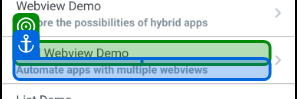
Task: Mobile Testing Project
Workflow: mobileautogetext

Step 1: get-text from 'Dual Webview Demo'
